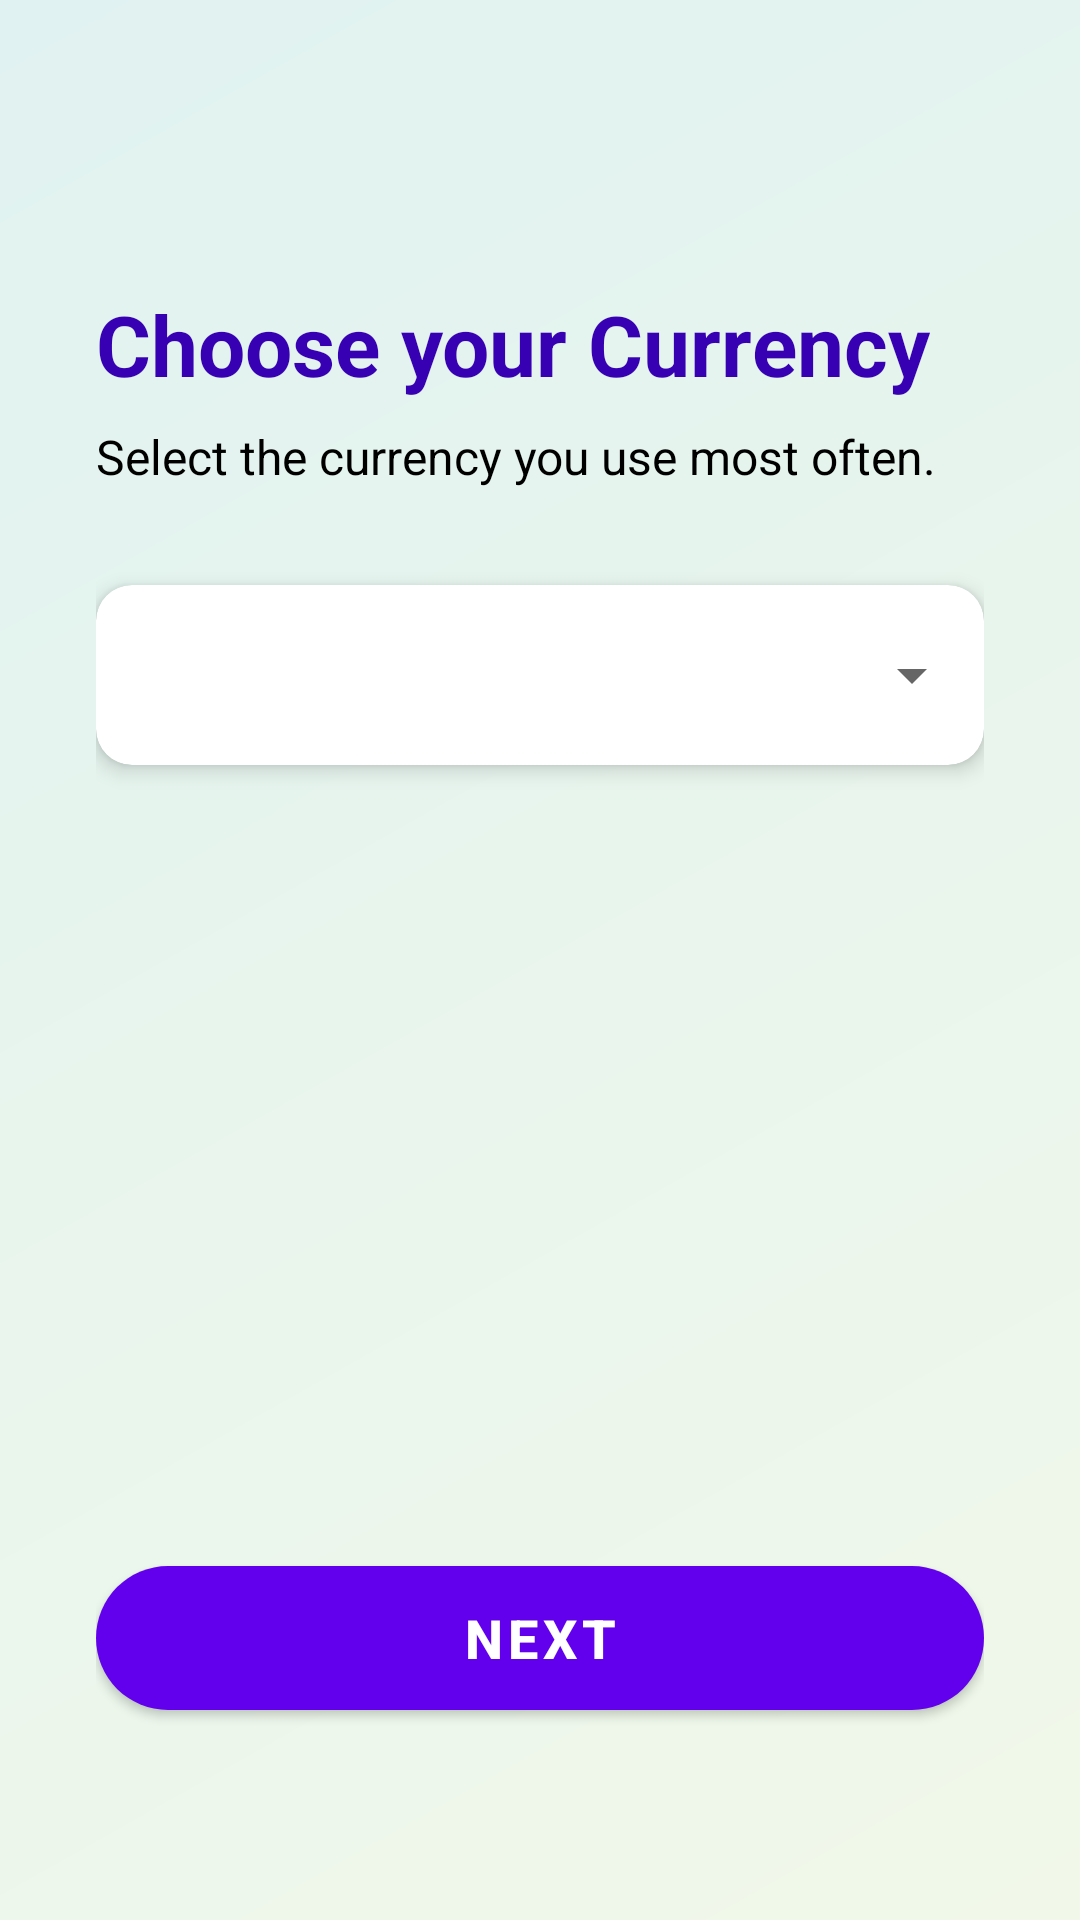

Layout XML and referenced resources for this Android screen:
<!-- AndroidManifest.xml: application theme Theme.MobileApplictionbugetManegmentApp -->
<!-- res/layout/activity_ask_currency.xml -->
<?xml version="1.0" encoding="utf-8"?>
<LinearLayout xmlns:android="http://schemas.android.com/apk/res/android"
    xmlns:app="http://schemas.android.com/apk/res-auto"
    android:layout_width="match_parent"
    android:layout_height="match_parent"
    android:background="@drawable/gradient_background"
    android:orientation="vertical"
    android:padding="32dp">

    <TextView
        android:layout_width="wrap_content"
        android:layout_height="wrap_content"
        android:layout_marginTop="64dp"
        android:text="Choose your Currency"
        android:textColor="@color/purple_700"
        android:textSize="28sp"
        android:textStyle="bold" />

    <TextView
        android:layout_width="wrap_content"
        android:layout_height="wrap_content"
        android:layout_marginTop="8dp"
        android:text="Select the currency you use most often."
        android:textColor="@color/black"
        android:textSize="16sp" />

    <androidx.cardview.widget.CardView
        android:layout_width="match_parent"
        android:layout_height="wrap_content"
        android:layout_marginTop="32dp"
        app:cardCornerRadius="12dp"
        app:cardElevation="4dp">

        <Spinner
            android:id="@+id/spinnerCurrency"
            android:layout_width="match_parent"
            android:layout_height="60dp"
            android:paddingStart="16dp"
            android:paddingEnd="16dp" />
    </androidx.cardview.widget.CardView>

    <View
        android:layout_width="match_parent"
        android:layout_height="0dp"
        android:layout_weight="1" />

    <com.google.android.material.button.MaterialButton
        android:id="@+id/btnNext"
        android:layout_width="match_parent"
        android:layout_height="60dp"
        android:layout_marginBottom="32dp"
        android:text="Next"
        android:textSize="18sp"
        android:textStyle="bold"
        app:backgroundTint="@color/purple_500"
        app:cornerRadius="30dp" />

</LinearLayout>
<!-- resources referenced by this layout -->
<resources>
  <!-- drawable gradient_background (drawable) -->
  <?xml version="1.0" encoding="utf-8"?>
  <shape xmlns:android="http://schemas.android.com/apk/res/android"
      android:shape="rectangle">
      <gradient
          android:startColor="#E0F2F1"
          android:endColor="#F1F8E9"
          android:angle="315"
          android:type="linear" />
  </shape>
  <style name="Theme.MobileApplictionbugetManegmentApp" parent="Theme.MaterialComponents.DayNight.NoActionBar">
          
          <item name="colorPrimary">@color/purple_500</item>
          <item name="colorPrimaryVariant">@color/purple_700</item>
          <item name="colorOnPrimary">@color/white</item>
          
          <item name="colorSecondary">@color/teal_200</item>
          <item name="colorSecondaryVariant">@color/teal_700</item>
          <item name="colorOnSecondary">@color/black</item>
          
          <item name="android:statusBarColor" tools:targetApi="l">?attr/colorPrimaryVariant</item>
          
      </style>
  <!-- not gathered from this repository: default colours our renderer supplied (Android Studio template values) -->
  <color name="purple_500">#FF6200EE</color>
  <color name="purple_700">#FF3700B3</color>
  <color name="teal_200">#FF03DAC5</color>
  <color name="teal_700">#FF018786</color>
  <color name="black">#FF000000</color>
  <color name="white">#FFFFFFFF</color>
</resources>
